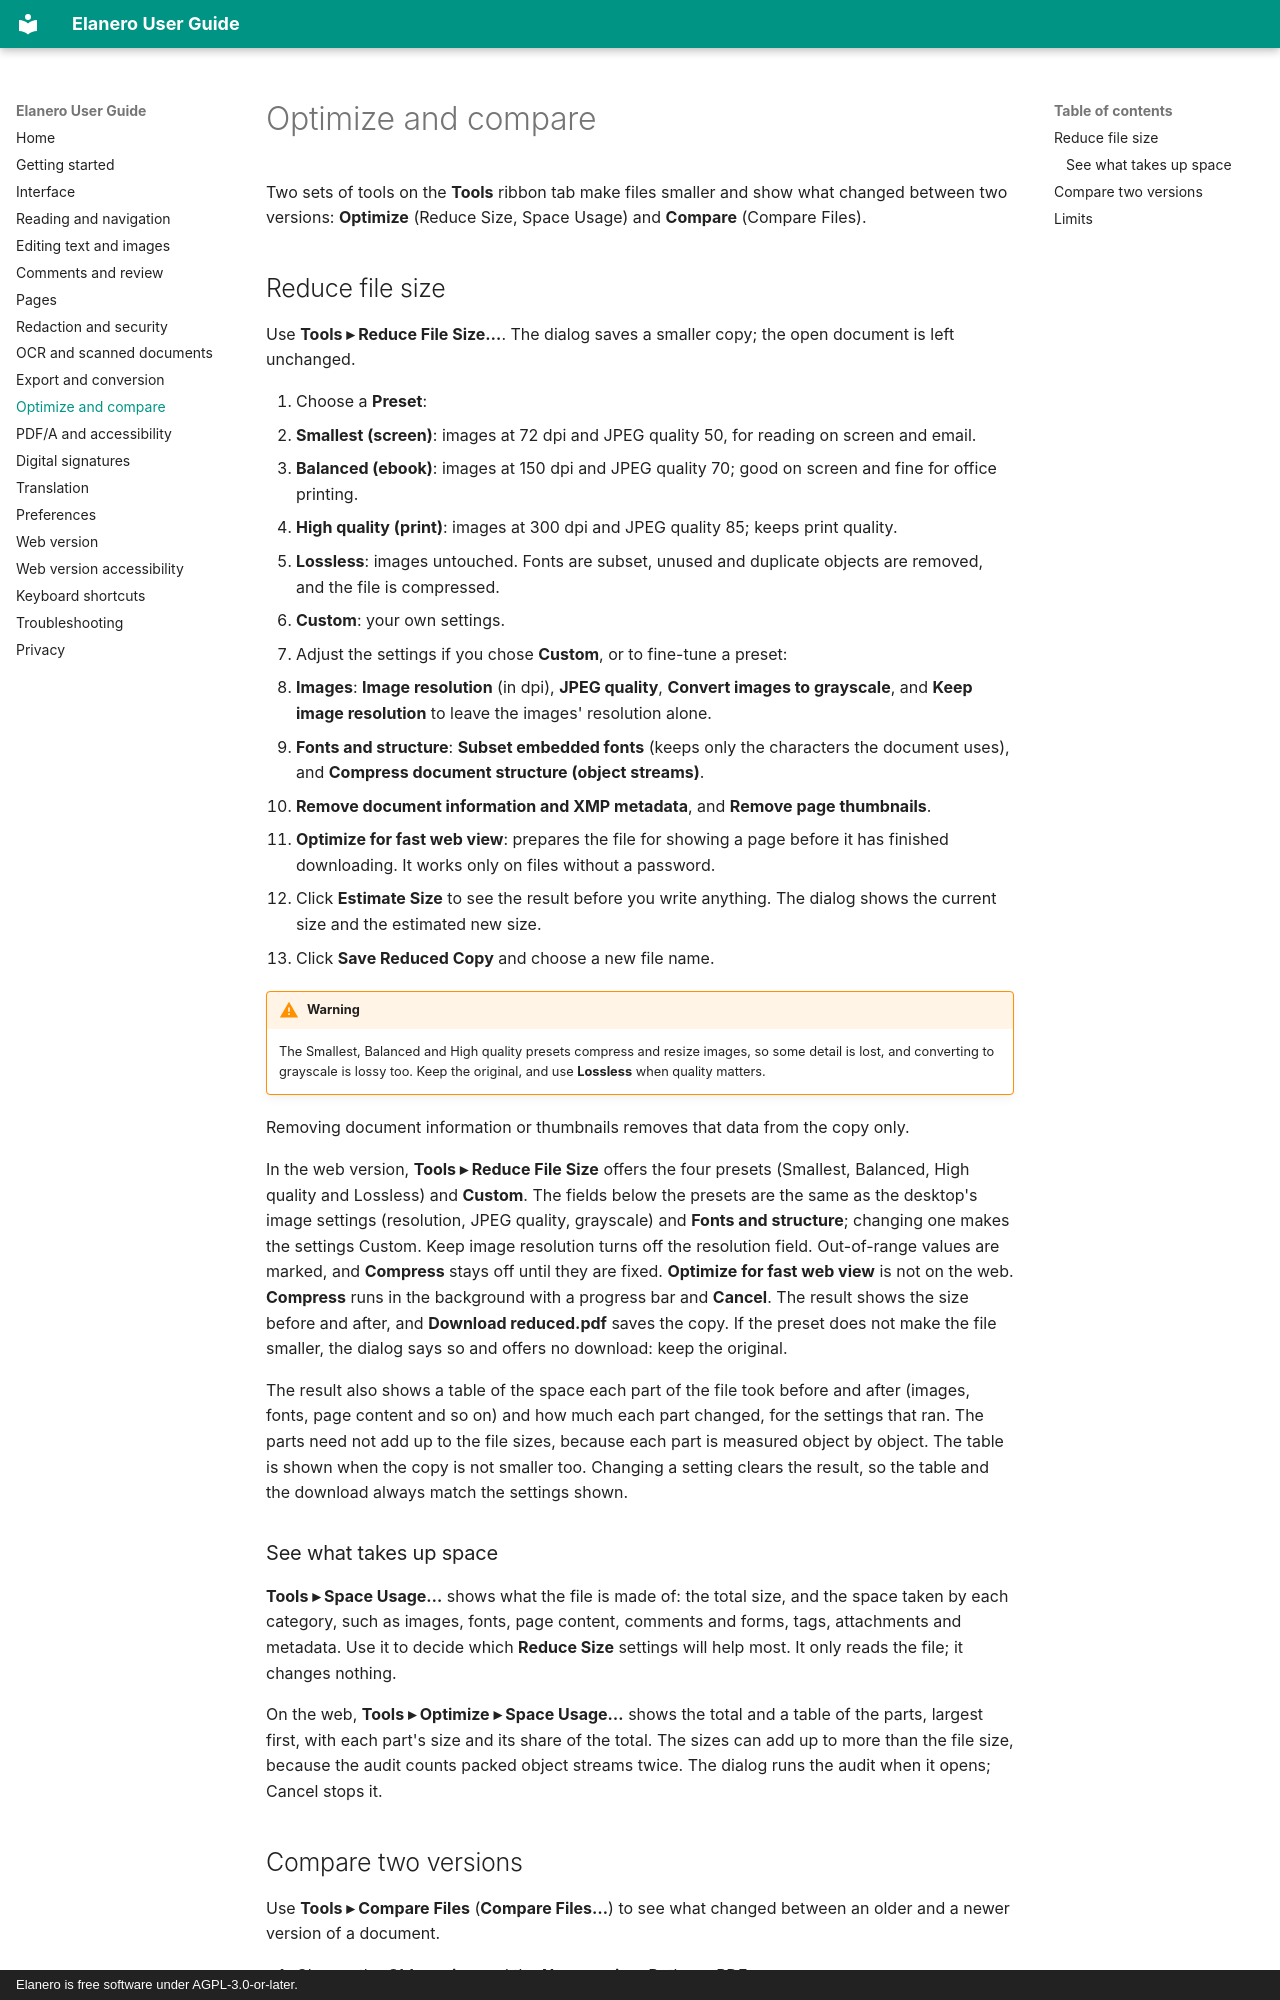

repository: linguagraph/elanero-pdf-editor · page: optimize-compare/index.html · generator: mkdocs · copyright: Elanero is free software under AGPL-3.0-or-later.

# Optimize and compare

Two sets of tools on the **Tools** ribbon tab make files smaller and show what changed between two
versions: **Optimize** (Reduce Size, Space Usage) and **Compare** (Compare Files).

## Reduce file size

Use **Tools ▸ Reduce File Size…**. The dialog saves a smaller copy;
the open document is left unchanged.

1. Choose a **Preset**:
   - **Smallest (screen)**: images at 72 dpi and JPEG quality 50, for reading on screen and email.
   - **Balanced (ebook)**: images at 150 dpi and JPEG quality 70; good on screen and fine for
     office printing.
   - **High quality (print)**: images at 300 dpi and JPEG quality 85; keeps print quality.
   - **Lossless**: images untouched. Fonts are subset, unused and duplicate objects are removed, and
     the file is compressed.
   - **Custom**: your own settings.
2. Adjust the settings if you chose **Custom**, or to fine-tune a preset:
   - **Images**: **Image resolution** (in dpi), **JPEG quality**, **Convert images to grayscale**,
     and **Keep image resolution** to leave the images' resolution alone.
   - **Fonts and structure**: **Subset embedded fonts** (keeps only the characters the document
     uses), and **Compress document structure (object streams)**.
   - **Remove document information and XMP metadata**, and **Remove page thumbnails**.
   - **Optimize for fast web view**: prepares the file for showing a page before it has finished
     downloading. It works only on files without a password.
3. Click **Estimate Size** to see the result before you write anything. The dialog shows the current
   size and the estimated new size.
4. Click **Save Reduced Copy** and choose a new file name.

!!! warning
    The Smallest, Balanced and High quality presets compress and resize images, so some detail is
    lost, and converting to grayscale is lossy too. Keep the original, and use **Lossless** when
    quality matters.

Removing document information or thumbnails removes that data from the copy only.

In the web version, **Tools ▸ Reduce File Size** offers the four presets (Smallest, Balanced, High
quality and Lossless) and **Custom**. The fields below the presets are the same as the desktop's
image settings (resolution, JPEG quality, grayscale) and **Fonts and structure**; changing one makes
the settings Custom. Keep image resolution turns off the resolution field. Out-of-range values are
marked, and **Compress** stays off until they are fixed. **Optimize for fast web view** is not on the
web. **Compress** runs in the background with a progress
bar and **Cancel**. The result shows the size before and after, and **Download reduced.pdf** saves
the copy. If the preset does not make the file smaller, the dialog says so and offers no download:
keep the original.

The result also shows a table of the space each part of the file took before and after
(images, fonts, page content and so on) and how much each part changed, for the settings that ran.
The parts need not add up to the file sizes, because each part is measured object by object. The
table is shown when the copy is not smaller too. Changing a setting clears the result, so the table
and the download always match the settings shown.

### See what takes up space

**Tools ▸ Space Usage…** shows what the file is made of: the total size,
and the space taken by each category, such as images, fonts, page content, comments and forms,
tags, attachments and metadata. Use it to decide which **Reduce Size** settings will help most. It
only reads the file; it changes nothing.

On the web, **Tools ▸ Optimize ▸ Space Usage…** shows the total and a table of the parts, largest
first, with each part's size and its share of the total. The sizes can add up to more than the file
size, because the audit counts packed object streams twice. The dialog runs the audit when it opens;
Cancel stops it.
